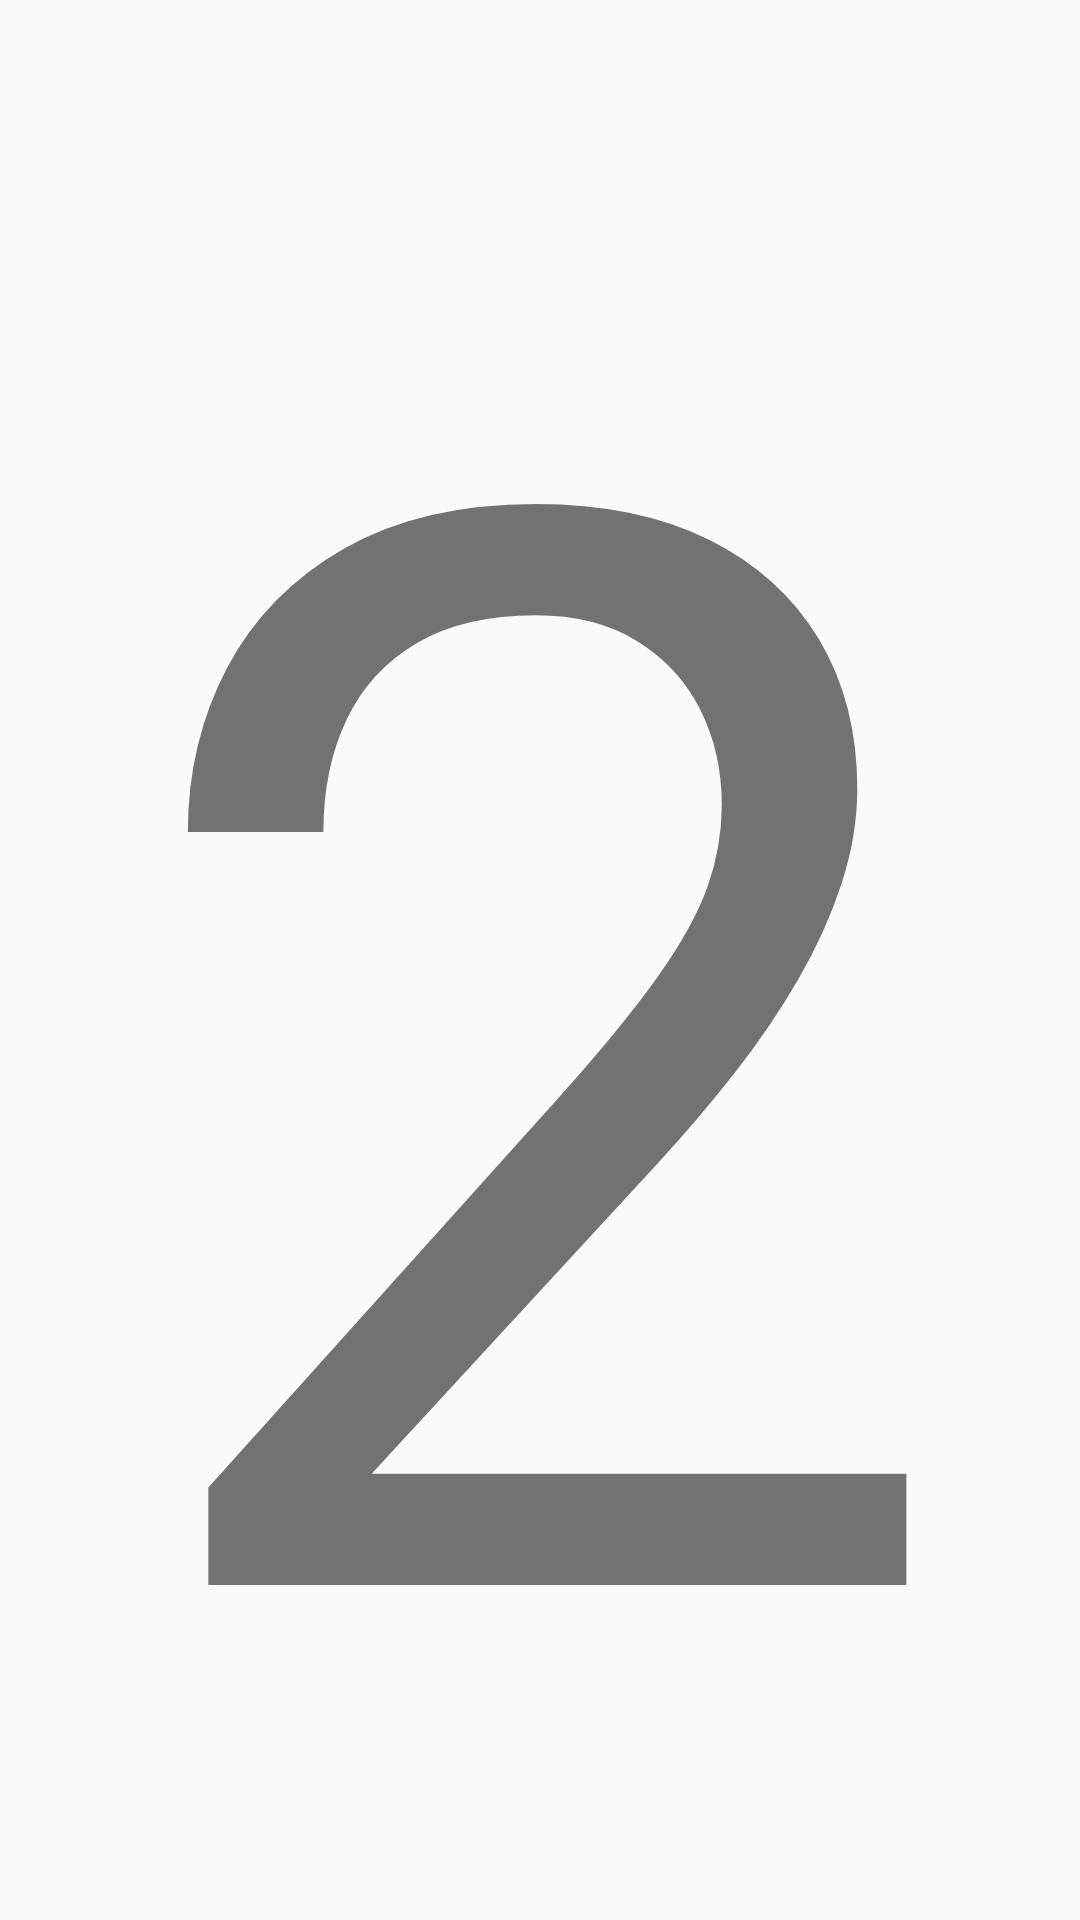

Android layout source for this screen:
<!-- AndroidManifest.xml: application theme AppTheme -->
<!-- res/layout/frag2.xml -->
<?xml version="1.0" encoding="utf-8"?>
<LinearLayout xmlns:android="http://schemas.android.com/apk/res/android"
    android:layout_width="match_parent"
    android:layout_height="match_parent"
    android:layout_gravity="center"
    android:orientation="horizontal">

    <TextView
        android:layout_width="match_parent"
        android:layout_height="match_parent"
        android:gravity="center"
        android:text="2"
        android:textSize="500dp" />

</LinearLayout>
<!-- resources referenced by this layout -->
<resources>
  <style name="AppTheme" parent="Theme.AppCompat.Light.NoActionBar">
          
          <item name="colorPrimary">@color/colorPrimary</item>
          <item name="colorPrimaryDark">@color/colorPrimaryDark</item>
          <item name="colorAccent">@color/colorAccent</item>
  
          <item name="windowActionModeOverlay">true</item>
  
          <item name="actionModeBackground">@color/colorAccent</item>
      </style>
  <!-- not gathered from this repository: default colours our renderer supplied (Android Studio template values) -->
  <color name="colorPrimary">#FF6200EE</color>
  <color name="colorPrimaryDark">#FF3700B3</color>
  <color name="colorAccent">#FF03DAC5</color>
</resources>
